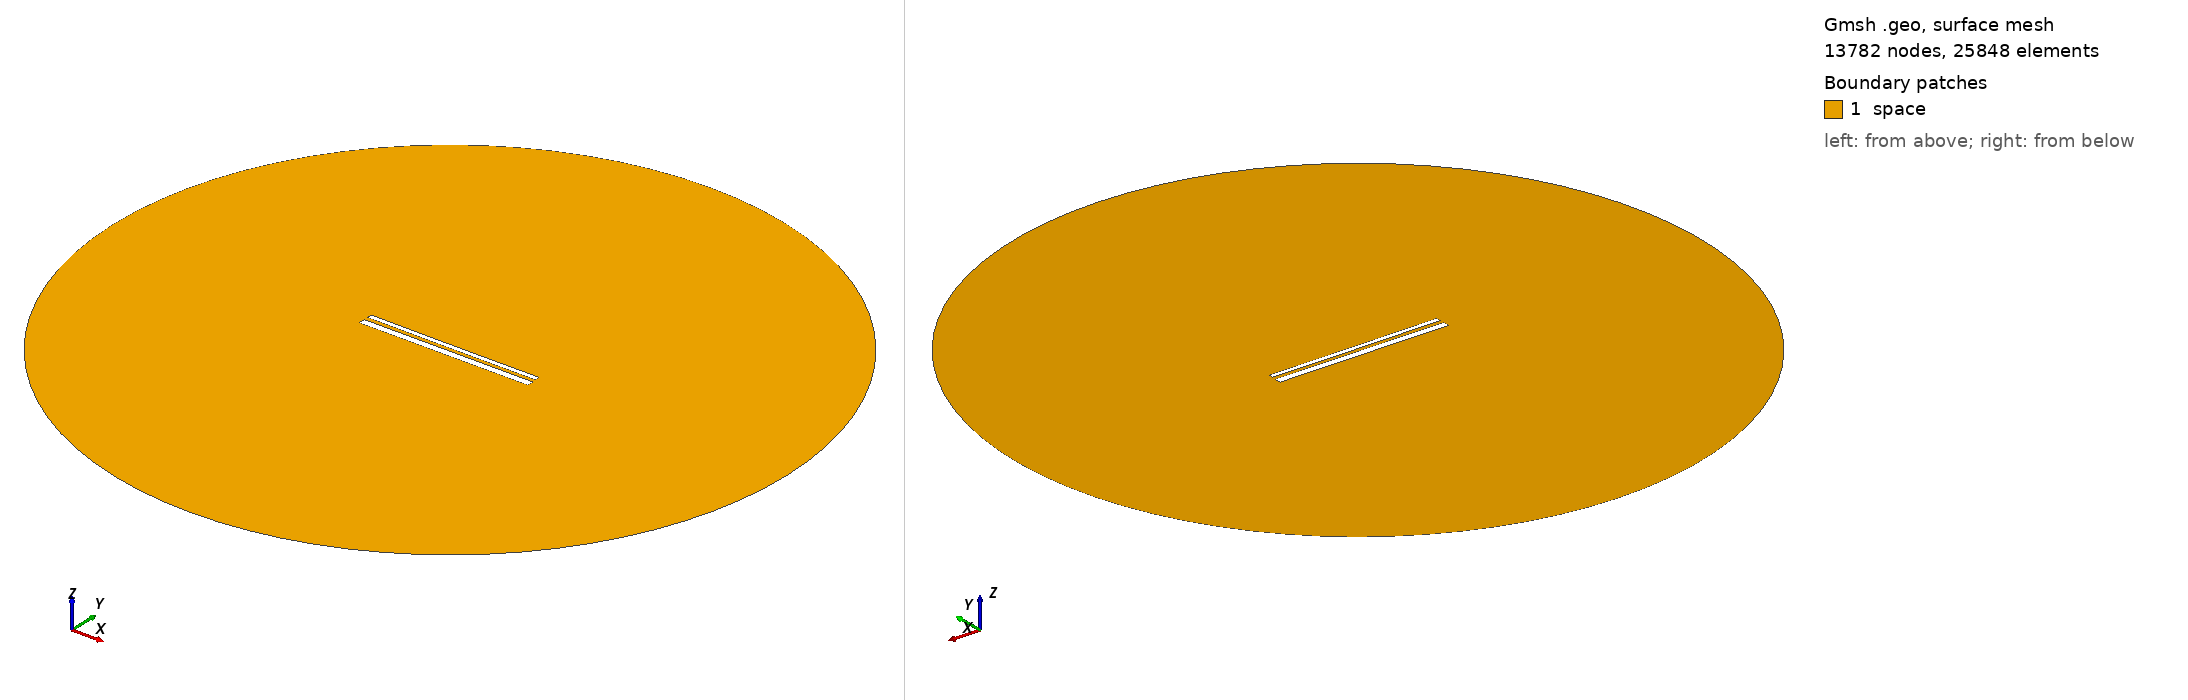

Gmsh geometry script, surface-meshed: 13782 nodes, 25848 surface elements. Boundary patches (legend numbers): 1 space. Left view from above one corner, right view from below the opposite corner. Legend entries are the model's physical surfaces. The drawing asked Gmsh for element sizes between 1% and 20% of the model's largest extent; the script's own settings can give other sizes.

=== 13788.geo (drawn) ===
//---------------------------------------
// Geometry kernel
//---------------------------------------

SetFactory("OpenCASCADE");



//---------------------------------------
// Parameters of the geometry
//---------------------------------------

// Overetch of the upper plate
overetch = 0.5;

// Distance between the plates
distance = 2.0;

// Discretization over the x axis (for the deformation)
nx = 50; 

// Length of the plate
L = 100 - overetch; 

// Number of modes
n = 4; 

// 1st mode coefficient
coeff(1) = -0.15;
beta(1) = 0.596864 * 3.1415926535 / L;

// 2nd mode coefficient
coeff(2) = -0.075;
beta(2) = 1.49418 * 3.1415926535 / L;

// 3rd mode coefficient
coeff(3) = 0.0;
beta(3) = 2.50025 * 3.1415926535 / L;

// 4th mode coefficient
coeff(4) = 0.0;
beta(4) = 3.49999 * 3.1415926535 / L;



//---------------------------------------
// Upper plate (deformed rectangle)
//---------------------------------------

// Coordiantes of the upper plate
xmin = -50;
xmax = 50 - overetch;

// Height of the upper plate
yheight = 4 - 2 * overetch;

// Indexes of the points
UpperID[] = {};
LowerID[] = {};
LeftID[] = {};
RightID[] = {};

// Point index
p = 1;

// Horizontal edges
For i In {1:nx}
    x = xmin + (i-1)*(xmax - xmin)/(nx-1);

    y_bottom = distance / 2 + overetch;
    For j In {1:n}
        C = (Cosh(beta(j)*L) + Cos(beta(j)*L)) / (Sinh(beta(j)*L) + Sin(beta(j)*L));
        y_bottom  = y_bottom + coeff(j) * (Cosh(beta(j)*(x+50)) - Cos(beta(j)*(x+50)) - C * (Sinh(beta(j)*(x+50)) - Sin(beta(j)*(x+50))));
    EndFor

    y_top = y_bottom + yheight;

    Point(p) = {x, y_top, 0, 1.0};
    UpperID[i] = p;
    p = p + 1;

    Point(p) = {x, y_bottom, 0, 1.0};
    LowerID[i] = p;
    p = p + 1;
EndFor

// Create point lists
UpperPts[] = {}; LowerPts[] = {};
For i In {1:nx}
  UpperPts[] += {UpperID[i]};
  LowerPts[] += {LowerID[i]};
EndFor

// Build splines
Spline(1) = {UpperPts[]};
Spline(2) = {LowerPts[]};
Line(3) = {LowerPts[nx-1], UpperPts[nx-1]};
Line(4) = {LowerPts[0], UpperPts[0]};

// Build the plane surface
Curve Loop(1) = {2, 3, -1, -4};
Plane Surface(1) = {1};



//---------------------------------------
// Lower plate (rectangle)
//---------------------------------------

// Vertices
Point(1001) = {-50, -1, 0, 1.0};
Point(1002) = { 50, -1, 0, 1.0};
Point(1003) = { 50,  -5, 0, 1.0};
Point(1004) = {-50,  -5, 0, 1.0};

// Edges
Line(5) = {1001, 1002};
Line(6) = {1002, 1003};
Line(7) = {1003, 1004};
Line(8) = {1004, 1001};

// Plane surface
Line Loop(2) = {5, 6, 7, 8};
Plane Surface(2) = {2}; 



//---------------------------------------
// Outer (fictious) boundary
//---------------------------------------

// Points
Point(1005) = {0, 0, 0};       // Center
Point(1006) = {200, 0, 0};     // Start point
Point(1007) = {0, 200, 0};     // 90 degrees
Point(1008) = {-200, 0, 0};    // 180 degrees
Point(1009) = {0, -200, 0};    // 270 degrees

// Circle arcs (each needs start, center, end)
Circle(9) = {1006, 1005, 1007};
Circle(10) = {1007, 1005, 1008};
Circle(11) = {1008, 1005, 1009};
Circle(12) = {1009, 1005, 1006};

// Plane surface for the entire domain
Curve Loop(3) = {9, 10, 11, 12};
Surface(3) = {3};

// Subtract the plates from the whole domain to obtain the actual domain where we want to solve the equations
BooleanDifference{ Surface{3}; Delete; }{ Surface{1}; Surface{2}; Delete; }




//---------------------------------------
// Transfinite Lines/Curves
//---------------------------------------

// Set the number of points on the boundaries
r = 7;

// Plates
Transfinite Curve {1, 2} = 50*r Using Progression 1;
Transfinite Curve {3, 4} = 2*r Using Progression 1;
Transfinite Line {5, 7} = 50*r Using Progression 1;
Transfinite Line {6, 8} = 2*r Using Progression 1;

// Outer boundary
Transfinite Line {9, 10, 11, 12} = 20 Using Progression 1;



//---------------------------------------
// Physical groups
//---------------------------------------                

// Physical curves (boundaries)
Physical Line("force_segment", 10) = {2};
Physical Line("upper_plate", 11) = {1, 3, 4};
Physical Line("lower_plate", 12) = {5, 6, 7, 8};
Physical Line("boundary", 20) = {9, 10, 11, 12};

// Physical Surfaces
Physical Surface("space", 30) = {3};



//---------------------------------------
// 6. Generate the Mesh
//---------------------------------------

// 2D mesh generation
Mesh 2;
